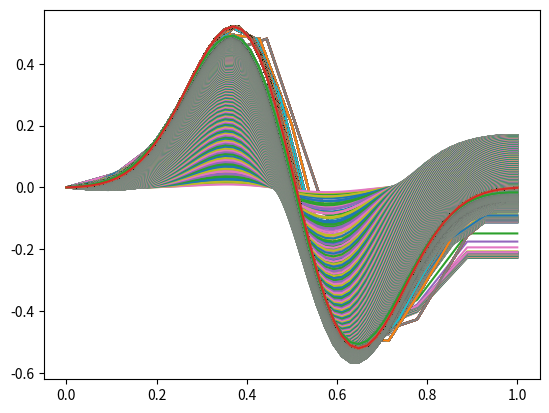
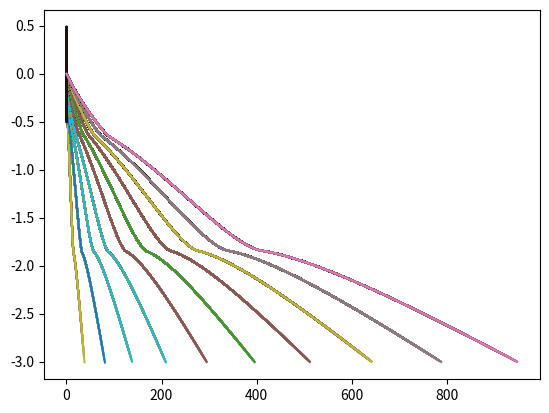
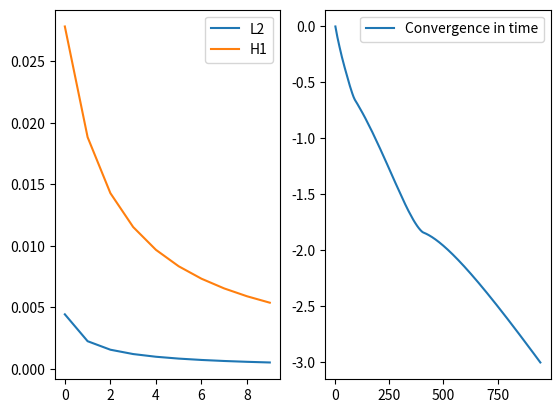
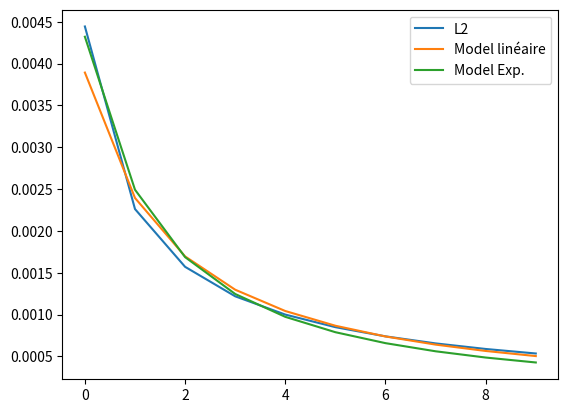

The script that saved these images, in order:
import math
import numpy as np
import matplotlib.pyplot as plt

#u,t = -V*u,x + k*u,xx - lamda*u + f

#Paramètres issues de la physique
K = 0.1 #Coeff de difussion
L = 1.0 #Taille du domaine
Time = 20. #Temps d'integration
V = 1
lamda = 1

plt.figure(1)
plt.figure(2)

#Paramètres pour l'analyse numérique
NX = 5 #Nombre de points du maillage
NT = 10000 #Nombre max de pas de temps
ifre = 1000000 #Frequence pour plotter
eps = 0.001 #Ratio de convergence relative
niter_refinement = 10 #Nombre de differents calculs pour changer la taille du maillage

errorL2 = np.zeros(niter_refinement)
errorH1 = np.zeros(niter_refinement)
tab_h = np.zeros(niter_refinement)

for iter in range(niter_refinement):
    NX = NX + 5 #On augmente le maillage de façon régulière, sans imposer aucune condition
    dx = L/(NX-1) #Pas en espace
    dt = dx**2/(V*dx+K+dx**2) #Pas de temps, condition stabilité CFL
    print(dx,dt)
    
    #Initialisation
    x = np.linspace(0.0, 1.0, NX) #Creation du maillage
    T = np.zeros(NX) #Solution approchée
    F = np.zeros(NX) #Fonction flux
    rest = []
    RHS = np.zeros(NX) #Comodité, c'est le Right Hand Side de notre équation
    
    Tex = np.zeros(NX) #Solution exacte
    Texx = np.zeros(NX) #Dérivée solution exacte
    
    for j in range(0,NX): #Déclaration de la solution exacte
        xx = j/NX
        Tex[j] = np.sin(2*math.pi*xx)*np.exp(-20*(xx-0.5)**2)
    for j in range(1,NX-1):
        Texx[j] = (Tex[j+1]-Tex[j-1])/(2*dx) #Première dérivée exacte
        Txx = (Tex[j+1]-2*Tex[j]+Tex[j-1])/(dx**2) #Seconde dérivée exacte
        F[j] = V*Texx[j] - K*Txx + lamda*Tex[j] #Fonction flux
    
    dt = dx**2/(V*dx+2*K+abs(np.max(F))*dx**2) #Pas de temps, condition de stabilité CFL
    
    plt.figure(1)
    
    #Main loop en temps
    n = 0
    res = 1
    res0 = 1
    while (n<NT and res/res0>eps): #Conditions boucle, pas trop de pas de temps et un erreur assez petit
        n += 1
        #Discretisation de la ADRS équation
        res = 0
        for j in range(1,NX-1):
            xnu = K + 0.5*dx*abs(V) #Viscosité numérique
            Tx = (T[j+1]-T[j-1])/(2*dx) #Solution approchée
            Txx = (T[j-1]-2*T[j]+T[j+1])/(dx**2) #Dérivée en espace solution approchée
            RHS[j] = dt*(-V*Tx + xnu*Txx - lamda*T[j] + F[j])
            res += abs(RHS[j])
        
        for j in range(1,NX-1):
            T[j] += RHS[j] #Calcul de la solution pour chaque pas de temps
            RHS[j] = 0
        
        
        T[NX-1] = T[NX-2] #Conditions aux limites, Neumann homogène à droite
        
        if (n==1): #?????
            res0 = res
        
        rest.append(res)
        
        #Plot selon ifre choisi
        if (n%ifre == 0 or (res/res0)<=eps):
            print(n,res)
            plotlabel = "t = %1.2f" %(n * dt)
            plt.plot(x,T, label=plotlabel,color = plt.get_cmap('copper')(float(n)/NT))
        
        print(n,res)
        plt.figure(1) #Comparaison solution approchée et exacte
        plt.plot(x,T)
        plt.plot(x,Tex)
        
        plt.figure(2)
        plt.plot(np.log10(rest/rest[0])) #Graphique de la convergence du reste
        
        errL2 = np.dot(T-Tex, T-Tex)/NX #Calcul produit vectoriel en norme L2
        
        errH1 = 0
        H1_ex = 0
        for j in range(1,NX-1): #Calcul "produit vectoriel" en seminorme H1
            Txx_ex = (Tex[j+1]-2*Tex[j]+Tex[j-1])/(dx**2)
            H1_ex += Txx_ex**2/NX
            errH1 += (Texx[j]-(T[j+1]-T[j-1])/(2*dx))**2/NX 
        
        tab_h[iter] = 1/NX
        errorL2[iter] = np.sqrt(errL2)/np.sqrt(H1_ex) #Erreur L2??
        errorH1[iter] = np.sqrt(errH1)/np.sqrt(H1_ex) #Erreur H1???
        
        print("norm error = ", errorL2[iter], errorH1[iter])

f = plt.figure(3)
f.add_subplot(1,2,1) #Plot des fonctions des erreurs
plt.plot(errorL2, label='L2')
plt.plot(errorH1, label='H1')
plt.legend()
f.add_subplot(1,2,2) #Plot de la convergence en temps
plt.plot(np.log10(rest/rest[0]),label='Convergence in time')
plt.legend()

##Façon numérique d'obtenir une valeur pour l'ordre de convergence de la méthode
plt.figure(4)
from scipy.optimize import curve_fit

#Modèle linéaire
def func(x,a,b):
    return a*x + b

def func_exp(x,a,b):
    return b*x**a

#Ici on passe a travailler sur un modèle linéaire
xdata = np.log10(tab_h) 
ydata = np.log10(errorL2)

popt, pcov = curve_fit(func, xdata, ydata) #Popt garde l'ordre de la méthode et une approx de la constante utilisée pour majorer l'erreur, cov c'est la covariance

model = func(xdata, popt[0], popt[1])

print('Code is order: ', popt[0], 'Constant C = ', 10**popt[1])
print('Covariance: ', pcov)

#Modèle exponentiel
xdata = tab_h
ydata = errorL2
popt, pcov = curve_fit(func_exp, xdata, ydata)

model_exp = func_exp(xdata, popt[0], popt[1])

plt.plot(ydata, label="L2")
plt.plot(10**model, label='Model linéaire')
plt.plot(model_exp, label='Model Exp.')
plt.legend()

print('Code is order: ', popt[0], 'Constant C = ', 10**popt[1])
print('Covariance: ', pcov)